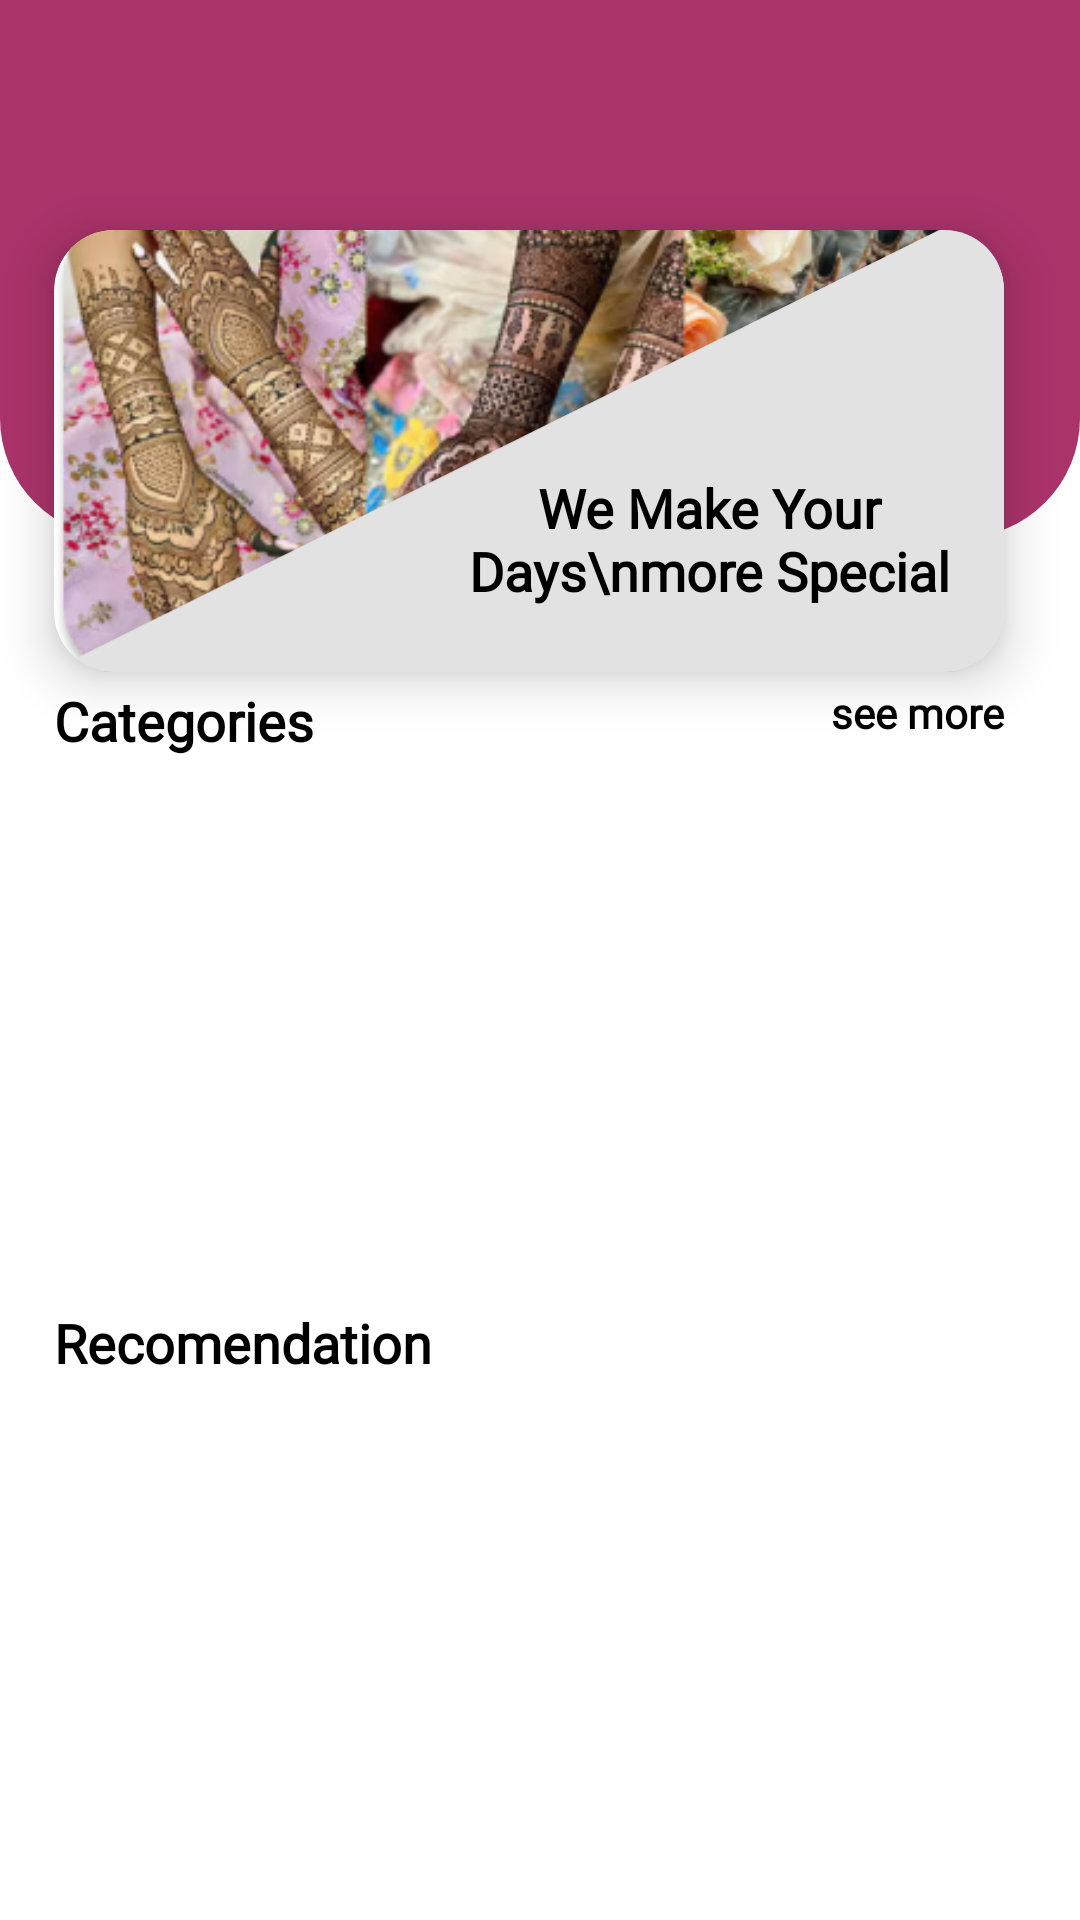

Layout XML and referenced resources for this Android screen:
<!-- AndroidManifest.xml: application theme AppTheme -->
<!-- res/layout/fragment_home.xml -->
<?xml version="1.0" encoding="utf-8"?>
<FrameLayout xmlns:android="http://schemas.android.com/apk/res/android"
    xmlns:app="http://schemas.android.com/apk/res-auto"
    xmlns:tools="http://schemas.android.com/tools"
    android:layout_width="match_parent"
    android:layout_height="match_parent"
    android:background="@color/white"
    tools:context=".Fragments.Home">
    <ScrollView
        android:layout_width="match_parent"
         android:layout_height="match_parent"
            android:fillViewport="true"
        >

        <androidx.constraintlayout.widget.ConstraintLayout
            android:layout_width="match_parent"
            android:layout_height="match_parent">

            <ImageView
                android:id="@+id/imageView"
                android:layout_width="0dp"
                android:layout_height="0dp"
                android:src="@drawable/main_rounded_rect"
                app:layout_constraintBottom_toTopOf="@+id/guideline"
                app:layout_constraintEnd_toEndOf="parent"
                app:layout_constraintStart_toStartOf="parent"
                app:layout_constraintTop_toTopOf="parent" />

            <androidx.constraintlayout.widget.Guideline
                android:id="@+id/guideline"
                android:layout_width="wrap_content"
                android:layout_height="wrap_content"
                android:orientation="horizontal"
                app:layout_constraintGuide_percent="0.28" />

            <androidx.cardview.widget.CardView
                android:layout_width="0dp"
                android:layout_height="0dp"
                android:elevation="50dp"
                app:cardCornerRadius="20dp"
                app:cardElevation="10dp"
                app:layout_constraintBottom_toTopOf="@id/guideline4"
                app:layout_constraintEnd_toStartOf="@+id/guideline3"
                app:layout_constraintHorizontal_bias="0.452"
                app:layout_constraintStart_toStartOf="@+id/guideline2"
                app:layout_constraintTop_toTopOf="@+id/guideline9">

                <androidx.constraintlayout.widget.ConstraintLayout
                    android:layout_width="match_parent"
                    android:layout_height="match_parent">

                    <ImageView
                        android:id="@+id/imageView3"
                        android:layout_width="match_parent"
                        android:layout_height="match_parent"
                        android:scaleType="centerCrop"
                        android:src="@drawable/card"
                        app:layout_constraintBottom_toBottomOf="@+id/imageView4"
                        app:layout_constraintEnd_toEndOf="parent"
                        app:layout_constraintStart_toStartOf="parent"
                        app:layout_constraintTop_toTopOf="parent" />

                    <ImageView
                        android:id="@+id/imageView4"
                        android:layout_width="match_parent"
                        android:layout_height="match_parent"
                        android:scaleType="centerCrop"
                        android:src="@drawable/white_triangle"
                        android:visibility="visible"
                        app:layout_constraintBottom_toBottomOf="parent"
                        app:layout_constraintEnd_toEndOf="parent"
                        app:layout_constraintStart_toStartOf="parent"
                        app:layout_constraintTop_toTopOf="parent" />

                    <TextView
                        android:id="@+id/textView3"
                        android:layout_width="0dp"
                        android:layout_height="0dp"
                        android:fontFamily="@font/inria_sans_light"

                        android:gravity="center"
                        android:text="We Make Your Days\nmore Special"
                        android:textColor="@color/black"
                        android:textSize="18sp"
                        android:textStyle="bold"
                        app:layout_constraintBottom_toBottomOf="parent"
                        app:layout_constraintEnd_toEndOf="parent"
                        app:layout_constraintStart_toStartOf="@+id/guideline7"
                        app:layout_constraintTop_toBottomOf="@id/guideline6" />

                    <androidx.constraintlayout.widget.Guideline
                        android:id="@+id/guideline6"
                        android:layout_width="wrap_content"
                        android:layout_height="wrap_content"
                        android:orientation="horizontal"
                        app:layout_constraintGuide_percent="0.4" />

                    <androidx.constraintlayout.widget.Guideline
                        android:id="@+id/guideline7"
                        android:layout_width="wrap_content"
                        android:layout_height="wrap_content"
                        android:orientation="vertical"
                        app:layout_constraintGuide_percent="0.38" />
                </androidx.constraintlayout.widget.ConstraintLayout>

            </androidx.cardview.widget.CardView>

            <androidx.constraintlayout.widget.Guideline
                android:id="@+id/guideline2"
                android:layout_width="wrap_content"
                android:layout_height="wrap_content"
                android:orientation="vertical"
                app:layout_constraintGuide_percent="0.05" />

            <androidx.constraintlayout.widget.Guideline
                android:id="@+id/guideline3"
                android:layout_width="wrap_content"
                android:layout_height="wrap_content"
                android:orientation="vertical"
                app:layout_constraintGuide_percent="0.93" />

            <androidx.constraintlayout.widget.Guideline
                android:id="@+id/guideline4"
                android:layout_width="wrap_content"
                android:layout_height="wrap_content"
                android:orientation="horizontal"
                app:layout_constraintGuide_percent="0.35" />

            <TextView
                android:id="@+id/textView4"
                android:layout_width="wrap_content"
                android:layout_height="wrap_content"
                android:layout_marginTop="4dp"
                android:fontFamily="@font/inria_serif_light_italic"
                android:text="Categories"
                android:textColor="@color/black"
                android:textColorHighlight="@color/black"
                android:textSize="18sp"
                android:textStyle="bold"
                app:layout_constraintStart_toStartOf="@+id/guideline2"
                app:layout_constraintTop_toTopOf="@+id/guideline4" />

            <TextView
                android:id="@+id/seemore"
                android:layout_width="wrap_content"
                android:layout_height="wrap_content"
                android:layout_marginTop="4dp"
                android:clickable="true"
                android:fontFamily="@font/kodchasan_medium"
                android:text="see more"
                android:textColor="@color/black"
                android:textStyle="bold"
                app:layout_constraintEnd_toStartOf="@+id/guideline3"
                app:layout_constraintTop_toTopOf="@+id/guideline4" />

            <androidx.recyclerview.widget.RecyclerView
                android:id="@+id/recyclerView"
                android:layout_width="0dp"
                android:layout_height="0dp"
                android:layout_marginTop="2dp"
                android:padding="3dp"
                app:layout_constraintBottom_toTopOf="@+id/guideline5"
                app:layout_constraintEnd_toEndOf="parent"
                app:layout_constraintStart_toStartOf="parent"
                app:layout_constraintTop_toBottomOf="@+id/textView4" />

            <TextView
                android:id="@+id/textView6"
                android:layout_width="wrap_content"
                android:layout_height="wrap_content"
                android:fontFamily="@font/inria_serif_light_italic"
                android:text="Recomendation"
                android:textColor="@color/black"
                android:textColorHighlight="@color/black"
                android:textSize="18sp"
                android:textStyle="bold"
                app:layout_constraintStart_toStartOf="@+id/guideline2"
                app:layout_constraintTop_toTopOf="@+id/guideline5" />

            <androidx.constraintlayout.widget.Guideline
                android:id="@+id/guideline5"
                android:layout_width="wrap_content"
                android:layout_height="wrap_content"
                android:orientation="horizontal"
                app:layout_constraintGuide_percent="0.68" />

            <androidx.recyclerview.widget.RecyclerView
                android:id="@+id/recommendation_rec_view"
                android:layout_width="0dp"
                android:layout_height="0dp"
                android:layout_marginTop="2dp"
                android:padding="3dp"
                app:layout_constraintBottom_toTopOf="@+id/guideline8"
                app:layout_constraintEnd_toEndOf="parent"
                app:layout_constraintStart_toStartOf="parent"
                app:layout_constraintTop_toBottomOf="@+id/textView6" />

            <androidx.constraintlayout.widget.Guideline
                android:id="@+id/guideline8"
                android:layout_width="wrap_content"
                android:layout_height="wrap_content"
                android:orientation="horizontal"
                app:layout_constraintGuide_percent="0.99" />

            <androidx.constraintlayout.widget.Guideline
                android:id="@+id/guideline9"
                android:layout_width="wrap_content"
                android:layout_height="wrap_content"
                android:orientation="horizontal"
                app:layout_constraintGuide_percent="0.12" />


        </androidx.constraintlayout.widget.ConstraintLayout>

    
    
    


    
</ScrollView>
</FrameLayout>
<!-- resources referenced by this layout -->
<resources>
  <color name="black">#FF000000</color>
  <color name="white">#FFFFFFFF</color>
  <!-- drawable card: png bitmap (drawable, 204460 bytes) -->
  <!-- drawable main_rounded_rect (drawable) -->
  <?xml version="1.0" encoding="utf-8"?>
  <shape xmlns:android="http://schemas.android.com/apk/res/android">
  
      <solid
          android:color="@color/background"
          />
      <corners
          android:bottomLeftRadius="40dp"
          android:bottomRightRadius="40dp"
          />
  </shape>
  <!-- drawable white_triangle (drawable) -->
  <vector xmlns:android="http://schemas.android.com/apk/res/android"
      android:width="375dp"
      android:height="188dp"
      android:viewportWidth="375"
      android:viewportHeight="188">
    <path
        android:pathData="M359.11,1.88L3.1,178.52C-1.63,180.87 0.04,188 5.33,188H347C362.46,188 375,175.46 375,160V11.74C375,3.57 366.42,-1.74 359.11,1.88Z"
        android:fillColor="#E3E2E2"/>
  </vector>
  <style name="AppTheme" parent="Theme.MaterialComponents.Light.NoActionBar">
          
          <item name="colorPrimary">@color/background</item>
          <item name="colorPrimaryDark">@color/background</item>
          <item name="colorAccent">@color/colorAccent</item>
          <item name="android:textColorSecondary">@color/gnt_white</item>
      </style>
  <color name="background">#AA336A</color>
  <color name="colorAccent">#008080</color>
  <color name="gnt_white">#FFFFFF</color>
</resources>
